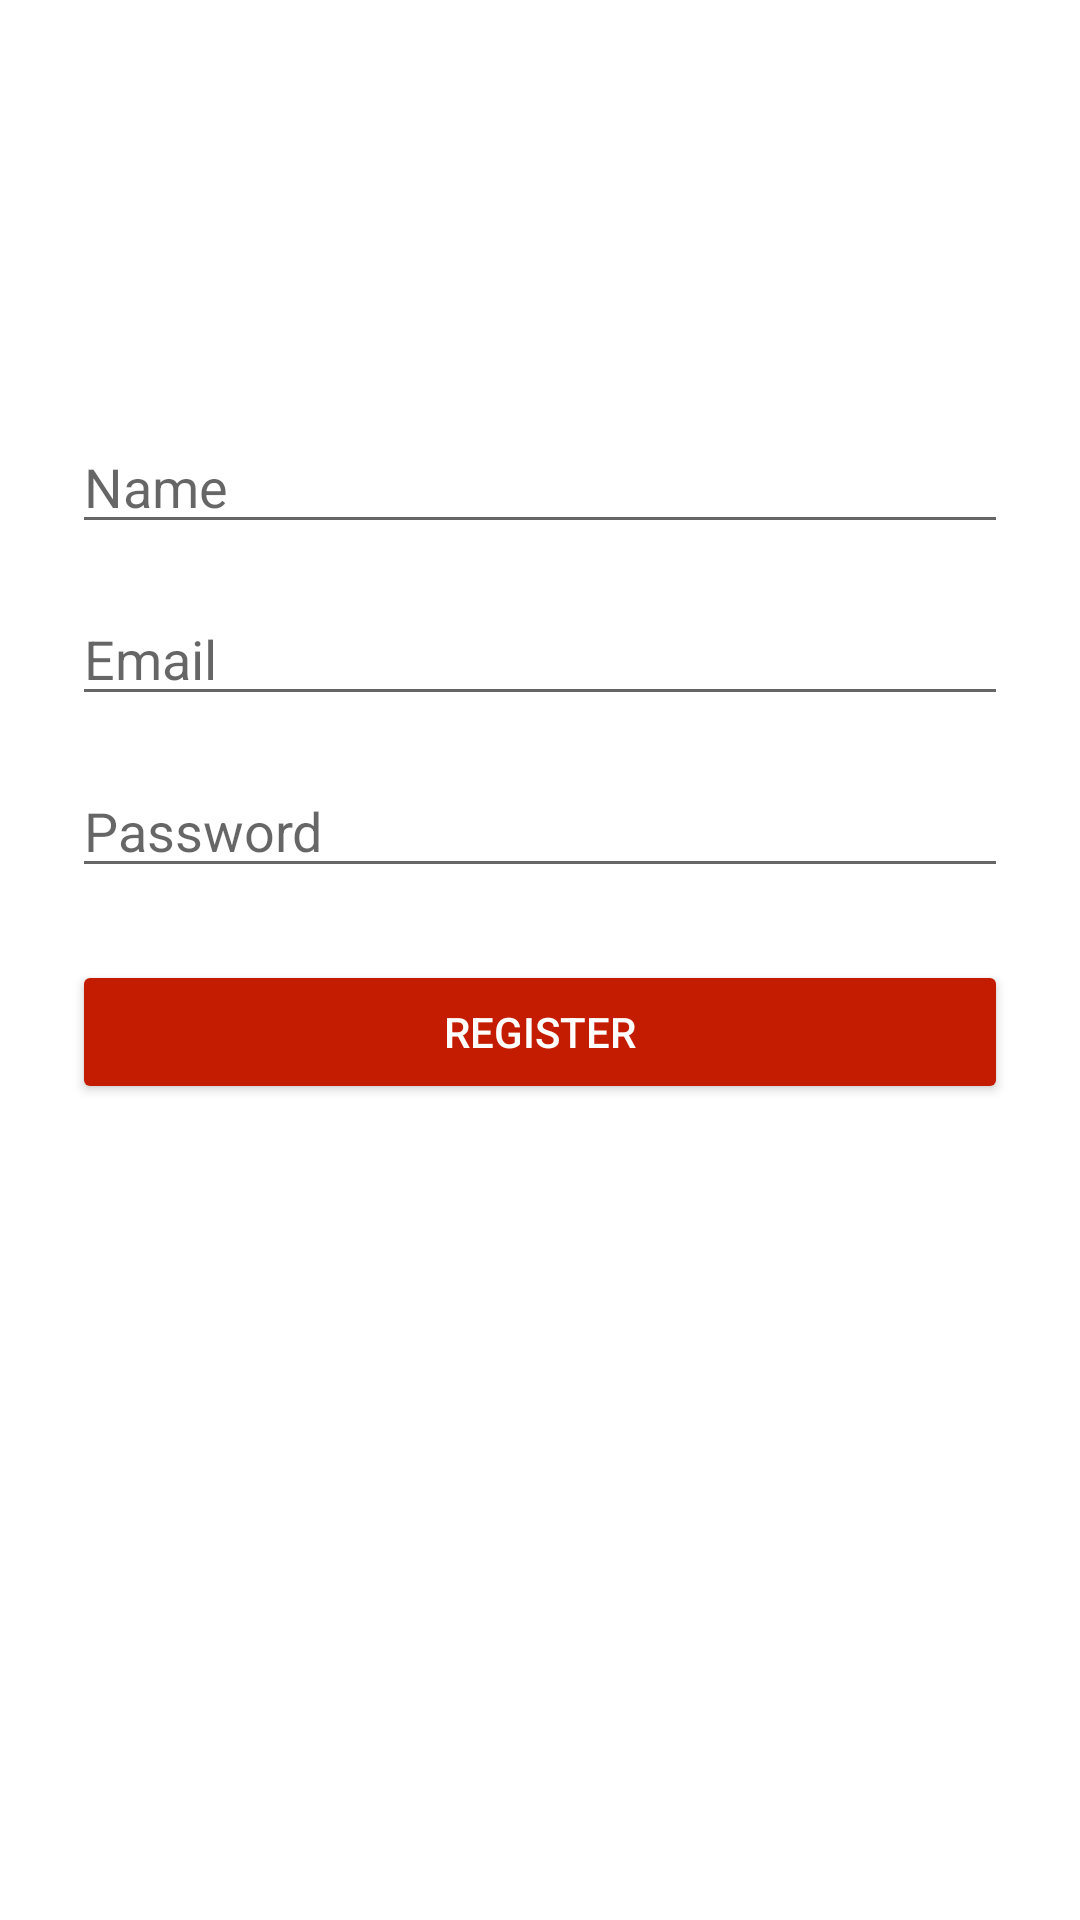

Reconstruct the res/layout file that produces this screen, plus the resources it refers to.
<!-- AndroidManifest.xml: application theme Theme.YourFavoriteMovies -->
<!-- res/layout/activity_register.xml -->
<ScrollView xmlns:android="http://schemas.android.com/apk/res/android"
    xmlns:app="http://schemas.android.com/apk/res-auto"
    xmlns:tools="http://schemas.android.com/tools"
    android:layout_width="match_parent"
    android:layout_height="match_parent"
    android:fillViewport="true">

    <androidx.constraintlayout.widget.ConstraintLayout
        android:layout_width="match_parent"
        android:layout_height="wrap_content"
        tools:context=".authentication.view.LoginFragment">

        <EditText
            android:id="@+id/etv_name_register"
            android:layout_width="match_parent"
            android:layout_height="wrap_content"
            android:layout_marginStart="@dimen/margin_24"
            android:layout_marginTop="140dp"
            android:layout_marginEnd="@dimen/margin_24"
            android:hint="@string/name"
            android:inputType="text"
            android:selectAllOnFocus="true"
            app:layout_constraintEnd_toEndOf="parent"
            app:layout_constraintHorizontal_bias="0.0"
            app:layout_constraintStart_toStartOf="parent"
            app:layout_constraintTop_toTopOf="parent" />

        <EditText
            android:id="@+id/etv_email_register"
            android:layout_width="match_parent"
            android:layout_height="wrap_content"
            android:layout_marginStart="@dimen/margin_24"
            android:layout_marginTop="@dimen/margin_16"
            android:layout_marginEnd="@dimen/margin_24"
            android:hint="@string/prompt_email"
            android:inputType="textEmailAddress"
            android:selectAllOnFocus="true"
            app:layout_constraintEnd_toEndOf="parent"
            app:layout_constraintStart_toStartOf="parent"
            app:layout_constraintTop_toBottomOf="@+id/etv_name_register" />

        <EditText
            android:id="@+id/etv_password_register"
            android:layout_width="match_parent"
            android:layout_height="wrap_content"
            android:layout_marginStart="@dimen/margin_24"
            android:layout_marginTop="@dimen/margin_16"
            android:layout_marginEnd="@dimen/margin_24"
            android:hint="@string/prompt_password"
            android:inputType="textPassword"
            android:selectAllOnFocus="true"
            app:layout_constraintEnd_toEndOf="parent"
            app:layout_constraintStart_toStartOf="parent"
            app:layout_constraintTop_toBottomOf="@+id/etv_email_register" />

        <Button
            android:id="@+id/btn_register"
            android:layout_width="match_parent"
            android:layout_height="wrap_content"
            android:layout_marginStart="@dimen/margin_24"
            android:layout_marginTop="@dimen/margin_24"
            android:layout_marginEnd="@dimen/margin_24"
            android:backgroundTint="@color/oragne_c41c00"
            android:text="@string/register"
            android:textColor="@color/white"
            app:layout_constraintEnd_toEndOf="parent"
            app:layout_constraintStart_toStartOf="parent"
            app:layout_constraintTop_toBottomOf="@+id/etv_password_register" />

        <ProgressBar
            android:id="@+id/pb_register"
            android:layout_width="wrap_content"
            android:layout_height="wrap_content"
            android:layout_marginStart="@dimen/margin_8"
            android:layout_marginEnd="@dimen/margin_8"
            android:layout_marginBottom="@dimen/margin_8"
            android:visibility="gone"
            app:layout_constraintBottom_toBottomOf="parent"
            app:layout_constraintEnd_toEndOf="parent"
            app:layout_constraintStart_toStartOf="parent"
            app:layout_constraintTop_toTopOf="parent" />
    </androidx.constraintlayout.widget.ConstraintLayout>
</ScrollView>
<!-- resources referenced by this layout -->
<resources>
  <color name="oragne_c41c00">#c41c00</color>
  <color name="white">#FFFFFFFF</color>
  <dimen name="margin_16">16dp</dimen>
  <dimen name="margin_24">24dp</dimen>
  <dimen name="margin_8">8dp</dimen>
  <string name="name">Name</string>
  <string name="prompt_email">Email</string>
  <string name="prompt_password">Password</string>
  <string name="register">Register</string>
  <style name="Theme.YourFavoriteMovies" parent="Theme.MaterialComponents.DayNight.DarkActionBar">
          <item name="colorPrimary">@color/yellow_ffa726</item>
          <item name="colorPrimaryVariant">@color/yellow_ffa726</item>
          <item name="colorOnPrimary">@color/white</item>
          <item name="colorSecondary">@color/oragne_c41c00</item>
          <item name="colorSecondaryVariant">@color/oragne_c41c00</item>
          <item name="colorOnSecondary">@color/black</item>
          <item name="android:statusBarColor" tools:targetApi="l">?attr/colorPrimaryVariant</item>
      </style>
  <color name="yellow_ffa726">#ffa726</color>
  <color name="black">#FF000000</color>
</resources>
